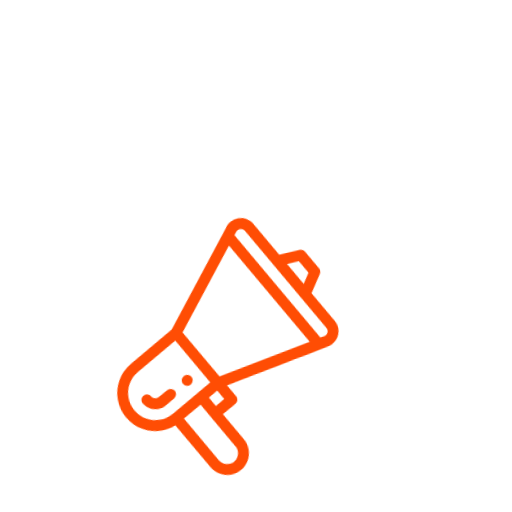
t = 0.00 s
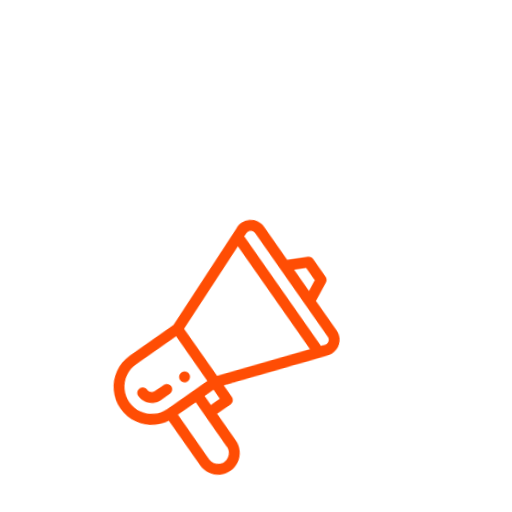
t = 0.40 s
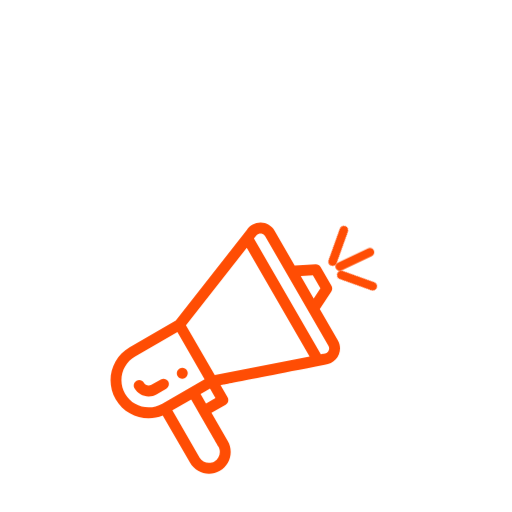
t = 0.85 s
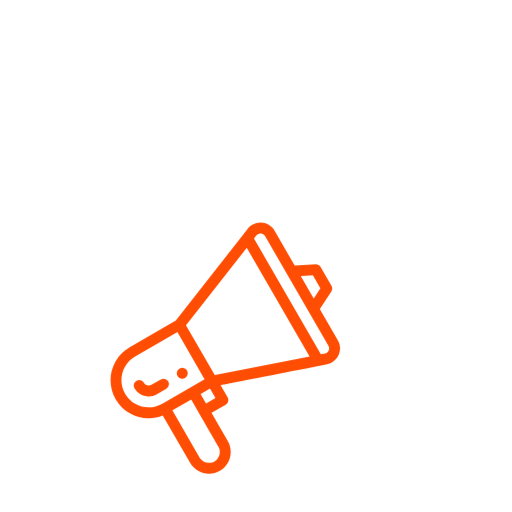
t = 1.33 s
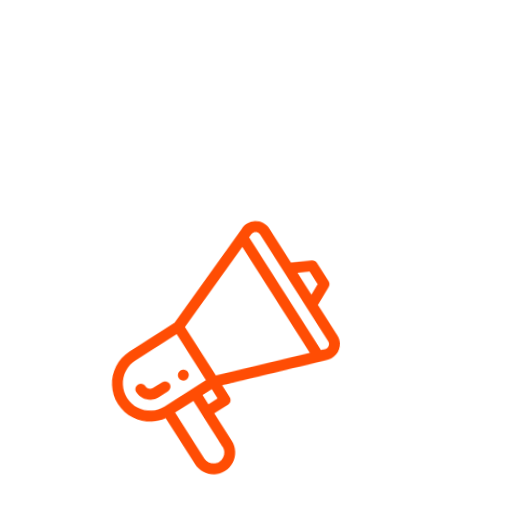
t = 1.75 s
t = 2.25 s: frame unchanged from t = 0.00 s, image omitted

The animated SVG that drew these frames (rendered in a browser with its animation timeline set to each time). Animation: 7 CSS @keyframes rules; one cycle of 2.60 s, repeats indefinitely.

<?xml version="1.0" encoding="UTF-8" standalone="no"?>
<!-- Created with Keyshape -->
<svg xmlns="http://www.w3.org/2000/svg" viewBox="0 -14 50 50" text-rendering="geometricPrecision" shape-rendering="geometricPrecision" style="white-space: pre;">
    <style>
@keyframes a0_t { 0% { transform: translate(320.025556px,91.037663px) rotate(-10deg) translate(-211.089778px,-231.066866px); } 7.6923% { transform: translate(320.025556px,91.037663px) rotate(-10deg) translate(-211.089778px,-231.066866px); } 23.0769% { transform: translate(320.025556px,91.037663px) rotate(0deg) translate(-211.089778px,-231.066866px); } 65.3846% { transform: translate(320.025556px,91.037663px) rotate(0deg) translate(-211.089778px,-231.066866px); } 73.0769% { transform: translate(320.025556px,91.037663px) rotate(-10deg) translate(-211.089778px,-231.066866px); } 100% { transform: translate(320.025556px,91.037663px) rotate(-10deg) translate(-211.089778px,-231.066866px); } }
@keyframes a1_o { 0% { opacity: 0; } 23.0769% { opacity: 0; } 26.9231% { opacity: 1; } 38.4615% { opacity: 1; } 46.1538% { opacity: 0; } 100% { opacity: 0; } }
@keyframes a1_d { 0% { d: path('M12.879,-9.285L12.879,-9.285'); } 23.0769% { d: path('M12.879,-9.285L12.879,-9.285'); } 34.6154% { d: path('M18.379,-11.785L84.879,-43.285'); } 46.1538% { d: path('M84.879,-43.285L84.879,-43.285'); } 100% { d: path('M84.879,-43.285L84.879,-43.285'); } }
@keyframes a2_o { 0% { opacity: 0; } 23.0769% { opacity: 0; } 26.9231% { opacity: 1; } 38.4615% { opacity: 1; } 46.1538% { opacity: 0; } 100% { opacity: 0; } }
@keyframes a2_d { 0% { d: path('M12.879,-9.285L12.879,-9.285'); } 23.0769% { d: path('M12.879,-9.285L12.879,-9.285'); } 34.6154% { d: path('M18.379,-11.785L84.879,-43.285'); } 46.1538% { d: path('M84.879,-43.285L84.879,-43.285'); } 100% { d: path('M84.879,-43.285L84.879,-43.285'); } }
@keyframes a3_o { 0% { opacity: 0; } 23.0769% { opacity: 0; } 26.9231% { opacity: 1; } 38.4615% { opacity: 1; } 46.1538% { opacity: 0; } 100% { opacity: 0; } }
@keyframes a3_d { 0% { d: path('M12.879,-9.285L12.879,-9.285'); } 23.0769% { d: path('M12.879,-9.285L12.879,-9.285'); } 34.6154% { d: path('M18.379,-11.785L84.879,-43.285'); } 46.1538% { d: path('M84.879,-43.285L84.879,-43.285'); } 100% { d: path('M84.879,-43.285L84.879,-43.285'); } }
    </style>
    <g transform="translate(15.8792,27.7113) scale(0.0530783,0.0530783) translate(-204.709,-236.319)">
        <g transform="translate(320.026,91.0377) rotate(-10) translate(-211.09,-231.067)" style="animation: 2.6s linear infinite both a0_t;">
            <path d="M136.965,308.234C141.746,305.477,143.383,299.355,140.625,294.574C137.863,289.797,131.746,288.156,126.965,290.914C122.184,293.676,120.543,299.797,123.305,304.574C126.062,309.355,132.184,310.996,136.965,308.234ZM136.965,308.234" fill="#ff4d04" transform="translate(-0.000158422,-22.3555)"/>
            <path d="M95.9844,377.254L146.344,464.484C157.211,483.328,181.656,490.305,200.988,479.129C220.117,468.074,226.691,443.633,215.625,424.488L185.625,372.52L211.605,357.52C216.387,354.754,218.027,348.641,215.266,343.859L202.262,321.336C203.812,321.035,214.008,319.035,393.801,283.766C416.027,282.559,429.344,258.25,418.117,238.816L384.883,181.254L406.121,149.086C408.207,145.922,408.332,141.855,406.437,138.574L386.437,103.934C384.543,100.652,380.945,98.7305,377.176,98.9531L338.703,101.262L301.809,37.3555C296.465,28.0977,286.891,22.4922,276.203,22.3594C276.074,22.3555,275.949,22.3555,275.82,22.3555C265.492,22.3555,256.117,27.4961,250.562,36.1875L119.93,202.602L35.0039,251.633C1.60156,270.91,-9.96875,313.762,9.38281,347.254C27.0625,377.879,64.3359,389.926,95.9844,377.254ZM198.309,434.492C203.832,444.047,200.563,456.273,190.98,461.809C181.367,467.367,169.125,463.953,163.664,454.488L113.664,367.875L148.305,347.875C206.172,448.117,197.379,432.887,198.309,434.492ZM175.625,355.195L165.625,337.875L182.945,327.875L192.945,345.195ZM372.207,119.285L386.027,143.223L373.703,161.887L349.883,120.625ZM267.289,47.1523C269.973,42.7617,274.23,42.3086,275.957,42.3555C277.664,42.375,281.918,42.9063,284.484,47.3516L400.797,248.816C404.586,255.375,399.98,263.621,392.383,263.809C391.02,263.84,390.391,264.086,386.898,264.738L263.863,51.6328C266.445,48.3125,266.777,47.9922,267.289,47.1523ZM250.555,68.5859L366.152,268.809L191.691,303.027L138.645,211.148ZM26.7031,337.254C22.3125,329.656,19.9922,321.031,19.9922,312.305C19.9922,294.469,29.5781,277.859,45.0039,268.953L122.945,223.953L172.945,310.555L95.0039,355.559C71.125,369.34,40.4883,361.129,26.7031,337.254ZM26.7031,337.254" fill="#ff4d04" transform="translate(-0.000158422,-22.3555)"/>
            <path d="M105.984,314.574C103.223,309.793,97.1055,308.152,92.3242,310.914L75.0039,320.914C70.2305,323.672,64.1016,322.027,61.3438,317.254C58.582,312.473,52.4648,310.832,47.6836,313.594C42.9023,316.355,41.2617,322.473,44.0234,327.254C52.2539,341.512,70.6133,346.539,85.0039,338.234L102.324,328.234C107.105,325.473,108.746,319.359,105.984,314.574ZM105.984,314.574" fill="#ff4d04" transform="translate(-0.000158422,-22.3555)"/>
        </g>
        <path d="M12.879,-9.285L12.879,-9.285" stroke="#ff4d04" fill="none" stroke-width="16" stroke-linecap="round" fill-rule="nonzero" stroke-linejoin="round" opacity="0" transform="translate(513.178,-47.9161)" style="animation: 2.6s linear infinite both a1_o, 2.6s linear infinite both a1_d;"/>
        <path d="M12.879,-9.285L12.879,-9.285" stroke="#ff4d04" fill="none" stroke-width="16" stroke-linecap="round" fill-rule="nonzero" stroke-linejoin="round" opacity="0" transform="translate(513.178,-47.9161) rotate(-45)" style="animation: 2.6s linear infinite both a2_o, 2.6s linear infinite both a2_d;"/>
        <path d="M12.879,-9.285L12.879,-9.285" stroke="#ff4d04" fill="none" stroke-width="16" stroke-linecap="round" fill-rule="nonzero" stroke-linejoin="round" opacity="0" transform="translate(513.178,-47.9161) rotate(45)" style="animation: 2.6s linear infinite both a3_o, 2.6s linear infinite both a3_d;"/>
    </g>
</svg>
